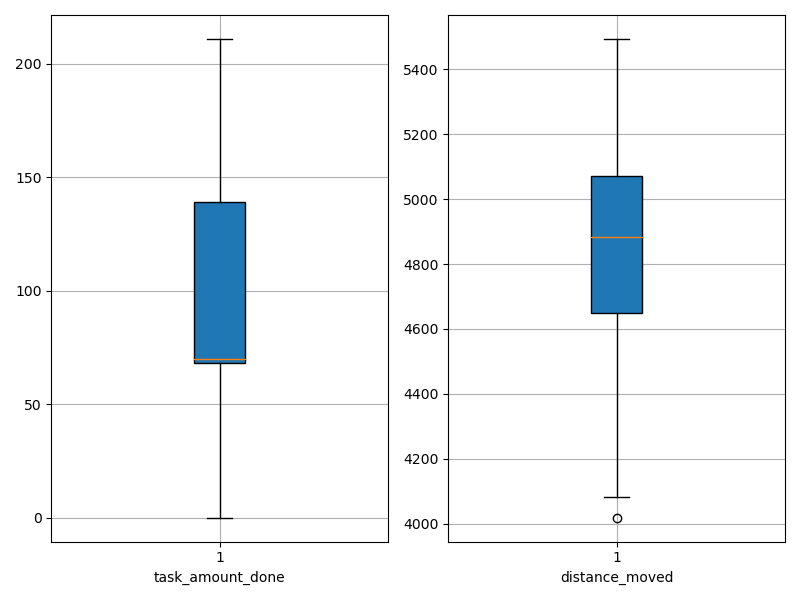

Source data for this figure (header and first rows):
agent_id, task_amount_done, distance_moved
0, 141.0, 4365
1, 209.0, 4019
2, 141.0, 4582
3, 0.0, 5454
4, 138.0, 4667
5, 70.0, 4922
6, 71.0, 4453
7, 0.0, 5150
8, 140.0, 4740
9, 0.0, 5426
10, 70.0, 5072
11, 141.0, 4643
12, 69.0, 5097
13, 70.0, 4533
14, 68.0, 4662
15, 141.0, 4723
16, 68.0, 4971
17, 70.0, 4984
18, 71.0, 4975
19, 70.0, 4737
20, 140.0, 4646
21, 0.0, 5356
22, 141.0, 4746
23, 0.0, 5493
24, 71.0, 5068
25, 0.0, 5198
26, 0.0, 5015
27, 141.0, 4544
28, 71.0, 4902
29, 211.0, 4165
30, 70.0, 5049
31, 140.0, 4633
32, 138.0, 4573
33, 210.0, 4081
34, 71.0, 4700
35, 139.0, 4594
36, 0.0, 5485
37, 71.0, 4764
38, 0.0, 5353
39, 69.0, 5012
40, 70.0, 4812
41, 69.0, 5015
42, 0.0, 5126
43, 139.0, 4667
44, 70.0, 4866
45, 0.0, 5487
46, 70.0, 4986
47, 71.0, 5077
48, 70.0, 4815
49, 70.0, 4929
